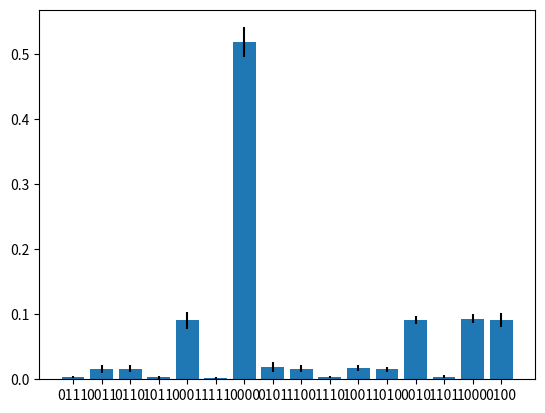

Generate this figure with matplotlib:
import math
import cmath
import numpy as np
from numpy import pi
import matplotlib.pyplot as plt
import matplotlib
import random
from copy import deepcopy
from collections import Counter


#Classes
class Matrix:
    mat : list
    def __init__(self, N = 1,m = 1):
        self.mat = np.zeros((N,m))
        self.mat = self.mat.tolist()

    def append_col(self, addcol):
        for k in range(len(self.mat)):
            self.mat[k].append(addcol[k])
    
    def is_zero(self, idx = -1):
        if idx == -1: #check all matrix
            for k in range(len(self.mat)):
                for l in range(len(self.mat[k])):
                    if self.mat[k][l] != 0:
                        return False
        elif idx > -1: #check only column with index = idx
            for k in range(len(self.mat)):
                if self.mat[k][idx] != 0:
                    return False
        return True

    def del_col(self, idx):
        for k in range(len(self.mat)):
            del self.mat[k][idx]
    
    def get_col(self, idx):
        col = []
        for k in range(len(self.mat)):
            col.append(self.mat[k][idx])
        return col

    def set_col(self, col, idx):
        for k in range(len(self.mat)):
            self.mat[k][idx] = col[k]
    
    def to_id(self):
        if len(self.mat) == len(self.mat[0]):
            for k in range(len(self.mat)): #Purging the matrix
                for l in range(len(self.mat[k])):
                    self.mat[k][l]  = 0
                self.mat[k][k] = 1 #Replacing the main diagonal with 1
        else: 
            print('Warning: Cannot transform non square matrix to identity')

class bin_arr:
    #Binary array
    arr : list
    def __init__(self, new_arr):
        # self.arr = np.zeros(len(new_arr)).tolist()
        # for k in range(len(new_arr)):
        #     self.arr[k] = new_arr[k]
        self.arr = []
        for k in new_arr:
            self.arr.append(k)
    
    @classmethod
    def init_zero_arr(self, N):
        return bin_arr(np.zeros(N).tolist())

    def bin_add(self, add_arr):
        for k in range(len(self.arr)):
            self.arr[k] = (self.arr[k] + add_arr[k])%2

#Utilities
def mult_arr(arr1, arr2):
    #Scalar product of two arrays (lists)
    rslt = 0
    for k in range(len(arr1)):
        rslt += arr1[k]*arr2[k]
    return rslt

def normalize(dico):
    #Normalize a dictionary
    total = 0
    #Find the total of the elements in the dictionary
    for k in dico.keys():
        total += dico[k]
    #Now divide each element in the dictionary by the total
    for k in dico.keys():
        dico[k] /= total
    return dico
    
def add_vec(arr1, arr2, mod = 0):
    #simple addition of 2 arrays (lists)
    arr_f = []
    for k in range(len(arr1)):
        arr_f.append(arr1[k] + arr2[k])
        if mod != 0:
            arr_f[k] = arr_f[k] % mod

    return arr_f

def add_dict(dlist, coeffs = 0, modulus = False):
    #Adds the values of 2 dictionaries according to their keys
    n = len(dlist)
    if coeffs == 0:
        coeffs = np.ones(n).tolist()
    key = []
    for k in dlist: #get the keys of all the dictionaries
        tmp = k.keys()
        for m in tmp:
            if not m in key:
                key.append(m)
    sumd = {} #sum of the dictionnaries
    for k in key:
        sumd.update({k : 0})
        for l in range(len(coeffs)):
            if k in dlist[l]:
                sumd[k] += coeffs[l]*dlist[l][k]
    if modulus:
        for k in key:
            sumd[k] = pow(abs(sumd[k]),2)
    return sumd

def entangled_idx(col, q):
    #Finds the indices of qubits entangled with qubit q and return them. If there are none returns empty string
    idx = []
    for k in range(len(col)):
        if col[k] == 1 and (k != q) and not (k in idx): #Last condition: skip duplicates
            idx.append(k)
    outstr = ''
    for k in idx:
        outstr += str(k)
    return outstr

def entangled_qb(circ, Nq):
    #finds entangled qubits in the initial circuit
    entqub = []
    for k in range(len(circ[0])):
        if circ[0][k] == 'CX':
            entqub.append(circ[1][k])
    out = entqub
    # out = []
    # #group all entangled qubits together
    # for i in range(Nq):
    #     for k in entqub:
    #         if str(i) in k:

    return out

def to_bin(n, bits = 0):
    b = []
    while n>0:
        d = n%2
        b.append(d)
        n=n//2
    if len(b) < bits:
        for a in range(bits-len(b)):
            b.append(0)
    b.reverse()
    return b

def str2list(in_str):
    out = []
    for k in in_str:
        out.append(int(k))
    return out

def arr_is_zero(arr):
    for k in range(len(arr)):
        if arr[k] != 0:
            return False
    return True

def count_occurrences(arr, cmat, bvec, dvec):
    #count the occurences of elements in arr with phase according to c,b,d (functions q and l)
    dico = {}
    for k in arr: #TODO: finir
        if k in dico.keys():
            dico[k] += pow(-1,fct_q(cmat, bvec, str2list(k)))*pow(1j, fct_l(dvec, str2list(k)))
        else: 
            dico.update({k: pow(-1,fct_q(cmat, bvec, str2list(k)))*pow(1j, fct_l(dvec, str2list(k)))})
    return dico

def clear_duplicates(arr):
    #removes all duplicate elements in string arr
    clr = []
    for k in arr:
        if not k in clr:
            clr.append(k)
    #transforms clr into a string
    out = ''
    for k in clr:
        out += k
    return out

def to_str(lst):
    #converts a list to a string without blanks in between elements
    out = ''
    for k in lst:
        out += str(k)
    return out

def estim_error(dicolist):
    #Averages the values in dicolist and gives the standard error
    key = []
    for k in dicolist: #get the keys of all the dictionaries
        tmp = k.keys()
        for m in tmp:
            if not m in key:
                key.append(m)
    out = {} #averaged results
    err = {} #standard error
    for k in key:
        val = []
        for l in dicolist:
            val.append(l[k])
        #averaging: 
        out.update({k: np.mean(val)})
        err.update({k: np.std(val)})
    return out, err


#Core computations
def gagdetize(circuit, Nq):
    #gadgetizes the circuit 
    t = 0 #T count
    g_list = [] #list of qubits added by gadgetization
    ctrl_list = [] #list of entangled qubits with the new ancilla qubits
    #Changing the T gates to the T Gadget
    for k in range(len(circuit[0])):
        if circuit[0][k] == 'T':
            ctrl_list.append(int(circuit[1][k]))
            t += 1 
            Nq += 1 #adding a qubit for every T gate
            g_list.append(Nq-1) #adding the newly added qubit to the list

            circuit[0][k] = 'CX' #Replacing the gate 
            control = int(circuit[1][k]) #the control qubit is where the T gate was
            circuit[1][k] = str(control) + str(Nq-1) #changing the qubits where the gate is applied
    return circuit, Nq, t, g_list, ctrl_list

def upd_A(R, T, c, b, d, gate, qb, xstab = False):
    #Updates the triplet (A,q,l) according to the gate "gate" applied on qubit qb
    #Recall that A is determined by R and T, q by c and b and l by d
    if gate =='H':
        #evolving A
        new_col = True 
        q = int(qb)
        #Verifying that R must have a supplementary column  and verifying if the qubit is entangled with another
        addcol = bin_arr.init_zero_arr(len(R.mat)) #column to be added to R
        addcol.arr[q] = 1
        for l in range(len(R.mat[q])):
            if R.is_zero(l): #Checking that column l contains only zeros (if it does => no supplementary column needed)
                new_col = False
                no_col = l
            if R.mat[q][l] == 1: #Checking if qubit q is entangled with any other
                addcol.bin_add(deepcopy(R.get_col(l))) #adding the columns corresponding to the entanglement
        if new_col:
            R.append_col(deepcopy(addcol.arr))
        else:
            R.mat[q][no_col] = 1        
        #evolving c
        #Constructing the vector v to add to row q of c
        v = np.zeros(len(R.mat)).tolist() #v is a vector containing 1 at every index corresponding to qubits entangled to q
        for k in range(len(R.mat[q])):
            if R.mat[q][k] == 1:
                tmp_col = R.get_col(k)
                for l in range(len(tmp_col)):
                    if tmp_col[l] == 1:
                        v[l] = 1
        #adding it to row q of c
        c.set_col(add_vec(deepcopy(c.mat[q]), v, 2), q)
        #evolving b
        b[q] = (b[q] + T[q])%2
        
    elif gate == 'CX':
        ctrl = int(qb[0])
        trgt = int(qb[1])
        for k in range(len(R.mat[ctrl])):
            R.mat[trgt][k] = (R.mat[trgt][k] +  R.mat[ctrl][k])%2
        T[trgt] = (T[trgt] + T[ctrl])%2

    elif gate == 'X':
        q = int(qb)
        T[q] = (T[q]+1)%2
        # if not arr_is_zero(R.mat[q]): #TODO:doesn't work
        #     b[q] = (b[q]+1)%2 
        if xstab: #TODO: replace this with a system that works in all cases were X follows a H, not only for the stabilzer
            b[q] = (b[q]+1)%2 #TODO: This might be an issue
    
    #TODO: Implement these gates someday
    # elif gate == 'S':
    # elif gate == 'Z':
    # elif gate == 'Y':
    return R, T, c, b, d

def evol(circ, R, T, c, b, d):
    for g in range(len(circ[0])):
        R, T, c, b, d = upd_A(R, T, c, b, d, circ[0][g], circ[1][g])
    return R, T, c, b, d

def project(R,T,c,b,d, stb_st, qb, ctrl):
    #Updates the subspace A according to the projectors in the decomposition of <T|
    #index of the ancilla qubit which will be projected
    qb = int(qb) 
    #check if the projection gives zero probability
    p_zero = False
    if R.is_zero() and not ('H' in stb_st): #both R and R_stab are zero
        for k in stb_st:
            if k == 'X' and T[qb] == 0: #if k=X then T_stab=1 , and if T_stab != T[qb] then the projection gives amplitude 0
                p_zero = True
            elif not (k=='X') and T[qb] == 1: #this is the case where T_stab = 0 and and T[qb] = 1
                p_zero = True
    if p_zero: 
        R = Matrix()
        R.mat[0][0] = math.nan 
        T = np.zeros(1).tolist()
        T[0] = math.nan
    else: 
        for k in stb_st: #updating the state with the Clifford circuit of the stabilizer state before projection
            R, T, c, b, d = upd_A(R, T, c, b, d, k, qb, True)
        idx = [l for l in range(len(R.mat[qb])) if R.mat[qb][l] == 1] #finding the index l of the 1 in R[qb]
        # print('idx =',idx, '|| qb =', qb)
        entqub = ''
        for k in idx:
            # print('T: ', T)
            #finding the entangled qubits
            tmp = entangled_idx(R.get_col(k), qb)
            entqub += tmp
        # print('entqub before ', entqub)
        entqub = clear_duplicates(entqub) #TODO: corriger 
        # print('entqub after ', entqub)
        for l in range(len(entqub)):
            qrtl = int(entqub[l]) #control qubit of the CNOT linking the ancilla and the original qubit with T
            #updating A
            R.mat[qrtl] = add_vec(R.mat[qrtl], R.mat[qb], 2)
            T[qrtl] = (T[qrtl] + T[qb])%2
            # print( 'l: ',l,'|| qrtl = ', qrtl, '|| ctrl = ', ctrl)
            #updating q, l
            c.mat[qrtl] = add_vec(c.mat[qrtl], c.mat[qb], 2)
            b[qrtl] = (b[qrtl] + b[qb])%2
            d[qrtl] = (d[qrtl] + d[qb])%2

        #deleting the first column l where R[qb][l] = 1 
        if len(R.mat[0]) > 1 and len(idx) >0:
            R.del_col(idx[0])
        del R.mat[qb]
        del T[qb]
        c.del_col(qb)
        del c.mat[qb]
        del b[qb]
        del d[qb]

    return R, T, c, b, d

def evol_proj(R, T, c, b, d, stb_states, qblist, ctrllist, t, coefflist):
    chi = len(stb_states) #approximate tensor rank
    nbr_of_list = pow(chi,t) #number of lists

    #creating the lists of R and T for each element of the stabilizer approximation of |A>
    Rlist = [deepcopy(R) for l in range(nbr_of_list)]
    Tlist = [deepcopy(T) for l in range(nbr_of_list)]
    clist = [deepcopy(c) for l in range(nbr_of_list)]
    blist = [deepcopy(b) for l in range(nbr_of_list)]
    dlist = [deepcopy(d) for l in range(nbr_of_list)]

    #creating the list of which stabilizer projectors are applied to which elements of the lists above #TODO: generalize it for any tensor rank, not just 2
    choice_list = [to_str(to_bin(l, t)) for l in range(nbr_of_list)]
    #computing the coefficient associated with the 
    newcoefflist = []
    for k in choice_list:
        newcoeff = 1
        for l in k:
            newcoeff *= coefflist[int(l)]
        newcoefflist.append(newcoeff)

    #evolving the elements of R and T for each superposition 
    for l in range(len(qblist)):
        # print('l =', l)
        for m in range(nbr_of_list): 
            k = int(choice_list[m][l])
            # print('m = ', m,'k = ', k)
            Rlist[m], Tlist[m], clist[m], blist[m], dlist[m] = project(Rlist[m], Tlist[m], clist[m], blist[m], dlist[m], stb_states[k], qblist[l], ctrllist[l])
        for i in range(len(qblist)):
            qblist[i] = qblist[i]-1
    return Rlist, Tlist, clist, blist, dlist, newcoefflist

def sample_shot(Rlist, Tlist, ulist): 
    N = len(Rlist[0].mat) #nbr of qubits in the final state
    chi = len(Rlist) #nbr of elements in the stabilizer decomposition of the magic state

    p = np.zeros(chi).tolist()
    for k in range(chi): #loop over stabilizer states in decomposition
        val = ''
        for l in range(N): #loop over each vector in the solution
            val += str(int(((mult_arr(Rlist[k].mat[l], ulist[k])) + Tlist[k][l])%2))
        p[k] = val
    return p

def sample_all(shots, Rlist, Tlist, clist, blist, dlist, coefflist):
    chi = len(Rlist)

    nlist = [] #number of columns of each matrix in Rlist (it may not always be the same value for all matrices)
    for k in Rlist:
        nlist.append(len(k.mat[0]))
    
    # plist = np.zeros(shots).tolist() #list of bitstrings obtained by the circuit
    plist = Matrix(shots) #list of bitstrings obtained by the circuit
    for k in range(shots):
        # generate uniformly random bitstrings u
        ulist = []
        for l in range(len(Rlist)):
            tmp = np.random.choice([0,1],nlist[l])
            ulist.append(tmp.tolist())
        #sample the probability distribution with the generated bitstrings
        plist.mat[k] = sample_shot(Rlist, Tlist, ulist)
    #reshape the bitstrings for each element in stabilizer decomp
    nplist = [] #reshaped list of bitstrings
    drac = [] #Count of the occurences of each bitstrings
    for k in range(chi):
        tmp = plist.get_col(k)
        nplist.append(tmp) 
        #count the occurrences of each bitstring 
        addval = count_occurrences(nplist[k], clist[k], blist[k], dlist[k])
        drac.append(addval)
    #add dictionnaries together 
    pfin = add_dict(drac, coefflist,True)
    return pfin

def fct_q(c_mat, b_vec, bits):
    #quadratic function q used to determine the phase
    #multiplication x^t*C*x 
    tmp = []
    for i in range(len(c_mat.mat)): 
        tmp.append(mult_arr(c_mat.mat[i], bits))
    xcx = (mult_arr(tmp, bits))%2
    #multiplication b^t*x
    bx = (mult_arr(b_vec, bits))%2
    return (xcx+bx)%2

def fct_l(d_vec, bits):
    #linear function q used to determine the individual phases
    return (mult_arr(d_vec, bits))%2

#Main code  
#===== Initial values - Note: Circuits do not support S,Z and Y gates (yet)
shots = 1024 #number of shots used for the determination of possible outcomes, should always be >2^Nqubits
repet = 16 #number of repetitions of the sampling method to estimate the error on the results
#-----example_1
# Nqubits, circ = 1, [['H','T', 'X', 'H'], ['0', '0', '0', '0' ]]
#-----example_2 - simplest case
# Nqubits, circ = 1, [['H', 'T'], [ '0', '0']] 
# -----example_3 - 2 qubits full clifford 
# Nqubits, circ = 2, [['H', 'CX','X'], [ '0', '01','0']] 
# -----example_4, example of a controlled gate '01' means 0 is control qubit and 1 is target
# Nqubits, circ = 2, [['H', 'T', 'CX', 'H'], ['0', '0', '01', '0' ]] 
#-----example_5 - reverse X-H from 1st example
# Nqubits, circ = 1, [['H','T', 'H', 'X'], ['0', '0', '0', '0' ]] 
#-----example_7, 2 independant qubits
# Nqubits, circ = 2, [['H','T', 'X', 'H', 'H','T', 'X', 'H'], ['0', '0', '0', '0', '1', '1', '1', '1']] 
#-----example_8, 4 independant qubits
Nqubits, circ = 4, [['H','T', 'X', 'H', 'H','T', 'X', 'H', 'H','T', 'X', 'H', 'H','T', 'X', 'H'], ['0', '0', '0', '0', '1', '1', '1', '1','2', '2', '2', '2','3', '3', '3', '3' ]]
#-----example_8, 2 entangled qubits with multiple T gates
# Nqubits, circ = 2, [['H','T','H', 'CX','T', 'X'], ['0', '0', '0','01', '1', '1']] #TODO: faire une gestion des NaN dans le sampling

#===== Step 1: gadgetize
eq = entangled_qb(circ, Nqubits)
circ, Nqubits, t, g_list, ctrl_list = gagdetize(circ, Nqubits)

#===== step 2: Update A up to the projection onto the magic states 
R = Matrix(Nqubits, 1) #m=1 by default
T = np.zeros(Nqubits).tolist()
c = Matrix(Nqubits, Nqubits)
c.to_id()
b = np.ones(Nqubits).tolist()
d = np.zeros(Nqubits).tolist()
R, T, c, b, d = evol(circ, R, T, c, b, d)

# print('R = ', R.mat)
# print('T = ', T)
# print('c = ', c.mat)
# print('b = ', b)
# print('d = ', d)

#===== step 3: Approximate magic states as linear combination of stabilizer states
#states
stab= [[''],['X']]
# coeff = [1, cmath.exp(math.pi*1j/4)] #unnormalized coefficients (debugging)
coeff = [1/np.sqrt(2), cmath.exp(math.pi*1j/4)/np.sqrt(2)] #normalized coefficients

#===== step 4: Update R, T with the projectors onto each element of the linear combination
Rlist, Tlist, clist, blist, dlist, newcoeff = evol_proj(R, T, c, b, d, stab, g_list, ctrl_list, t, coeff)
# print('newcoeff', newcoeff)
# for k in range(len(Rlist)):
#     print('Rlist[',k,']: ',Rlist[k].mat)
#     print('Tlist[',k,']: ',Tlist[k])

#===== step 5: sample p for each elements of the linear combination
tmp_out= [{} for k in range(repet)]
for k in range(repet): #redo the sampling multiple times to have an estimate of the error
    tmp_out[k] = sample_all(shots, Rlist, Tlist, clist, blist, dlist, newcoeff) 
    tmp_out[k] = normalize(tmp_out[k])
out, err = estim_error(tmp_out)
print(out)
print(err)

#Visualization of the result
plt.bar(range(len(out)), list(out.values()),yerr= list(err.values()),align='center')
plt.xticks(range(len(out)), list(out.keys()))
# plt.hist(p)
plt.show()
